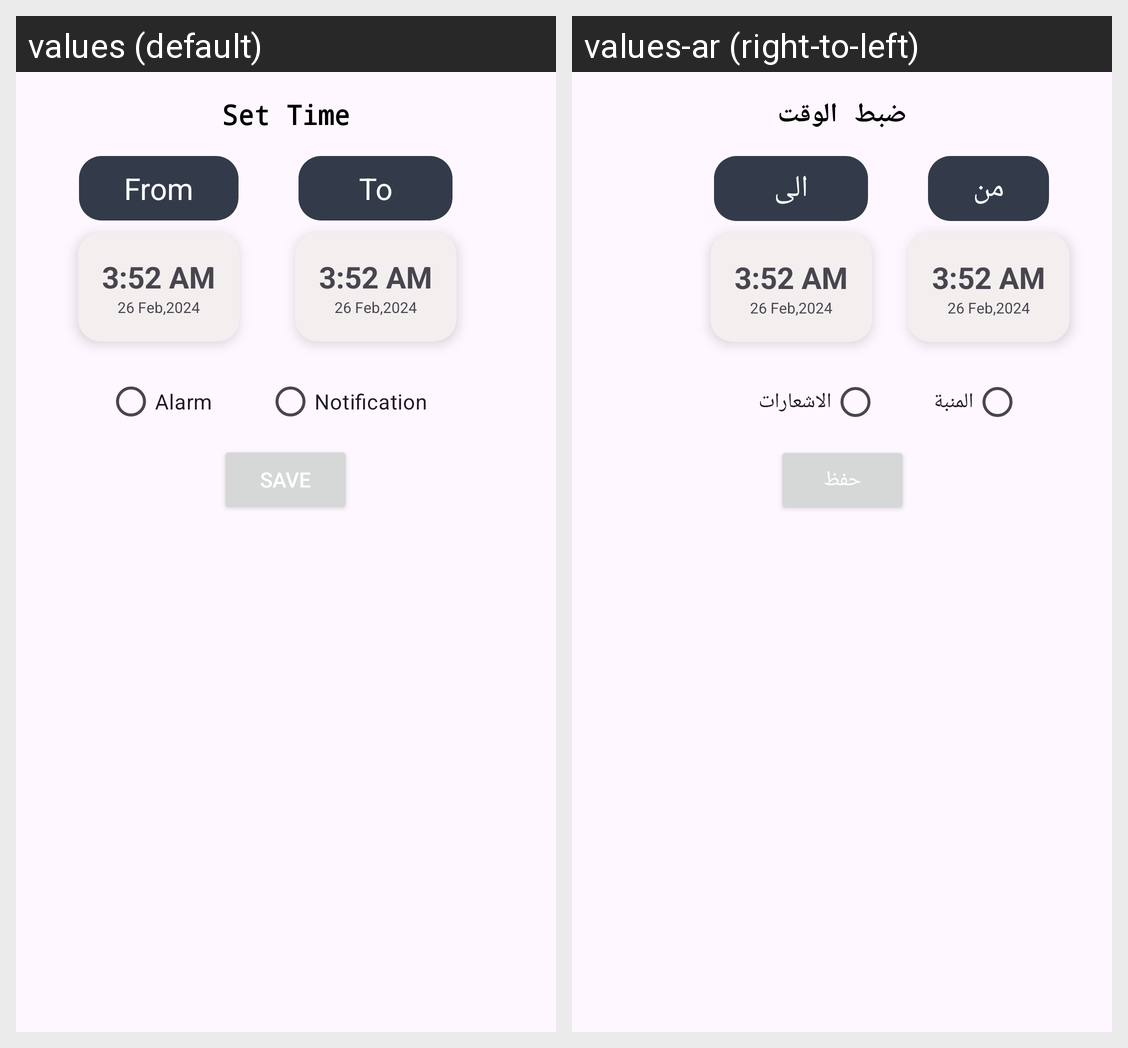

Locale-by-locale string values for the Android screen shown in this grid:
Android screen res/layout/edit_alert_dialog.xml rendered under 2 locales, left to right: values (default), values-ar (right-to-left). Device: Nexus 5 (rendered at 1080×1920; each locale shown at half size, 540×960, under a caption strip naming it); theme Theme.WeatherForecast.
Strings drawn on this screen, with the default value and each locale's value (text and hints the layout hard-codes, and strings that could not be matched under every locale, appear in the picture but are not listed):

set_time
  values: Set Time
  values-ar: ضبط الوقت

from
  values: From
  values-ar: من

to
  values: To
  values-ar: الى

alarm
  values: Alarm
  values-ar: المنبة

notification
  values: Notification
  values-ar: الاشعارات

save
  values: Save
  values-ar: حفظ
